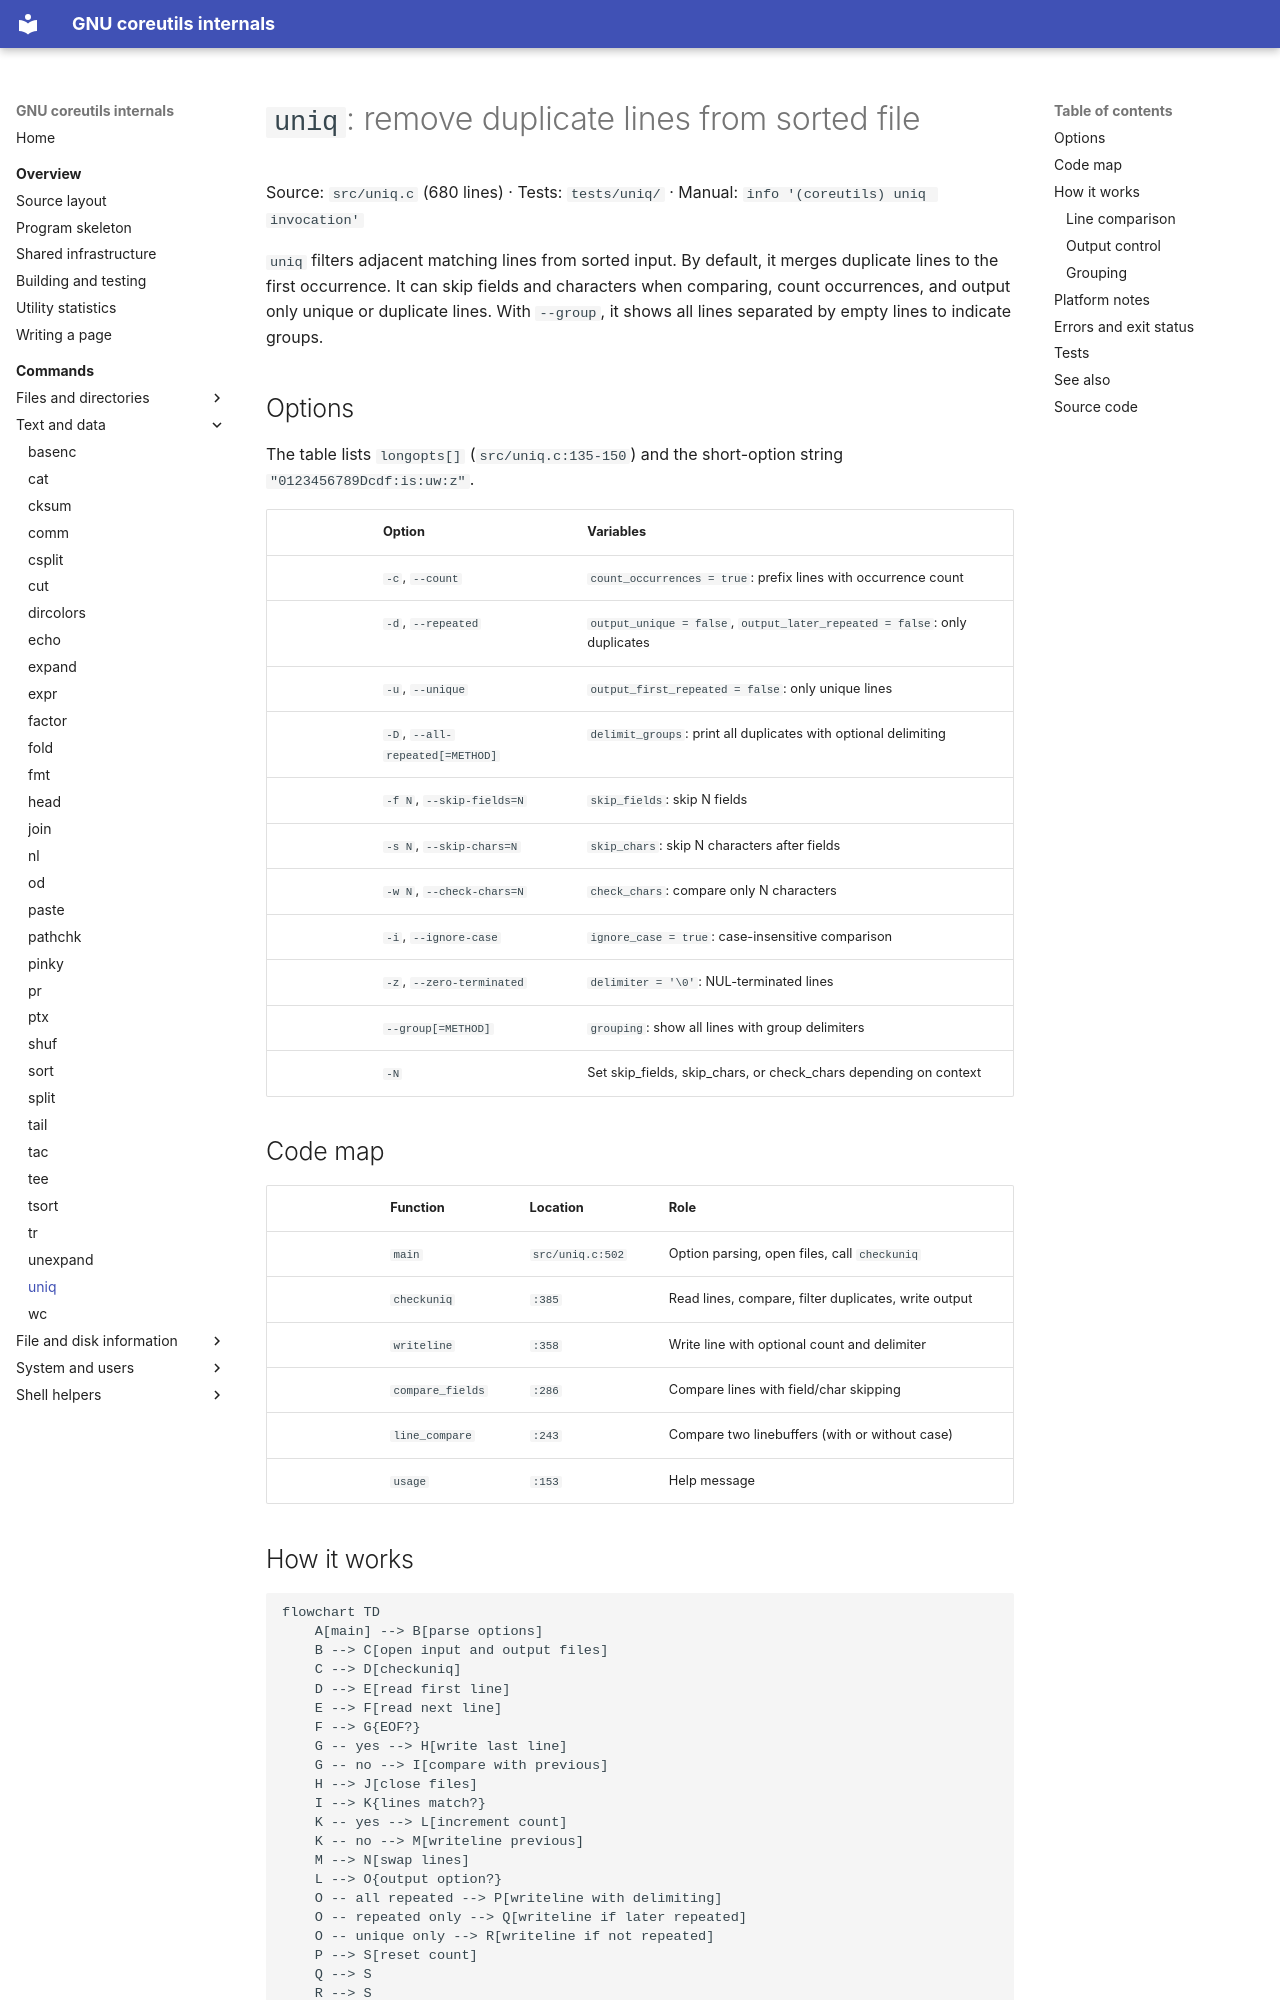

repository: andrewh/coreutils · page: commands/uniq/index.html · generator: mkdocs

# `uniq`: remove duplicate lines from sorted file

Source: `src/uniq.c` (680 lines) · Tests: `tests/uniq/` ·
Manual: `info '(coreutils) uniq invocation'`

`uniq` filters adjacent matching lines from sorted input. By default, it merges
duplicate lines to the first occurrence. It can skip fields and characters when
comparing, count occurrences, and output only unique or duplicate lines. With
`--group`, it shows all lines separated by empty lines to indicate groups.

## Options

The table lists `longopts[]` (`src/uniq.c:135-150`) and the short-option
string `"0123456789Dcdf:is:uw:z"`.

|| Option | Variables |
||---|---|
|| `-c`, `--count` | `count_occurrences = true`: prefix lines with occurrence count |
|| `-d`, `--repeated` | `output_unique = false`, `output_later_repeated = false`: only duplicates |
|| `-u`, `--unique` | `output_first_repeated = false`: only unique lines |
|| `-D`, `--all-repeated[=METHOD]` | `delimit_groups`: print all duplicates with optional delimiting |
|| `-f N`, `--skip-fields=N` | `skip_fields`: skip N fields |
|| `-s N`, `--skip-chars=N` | `skip_chars`: skip N characters after fields |
|| `-w N`, `--check-chars=N` | `check_chars`: compare only N characters |
|| `-i`, `--ignore-case` | `ignore_case = true`: case-insensitive comparison |
|| `-z`, `--zero-terminated` | `delimiter = '\0'`: NUL-terminated lines |
|| `--group[=METHOD]` | `grouping`: show all lines with group delimiters |
|| `-N` | Set skip_fields, skip_chars, or check_chars depending on context |

## Code map

|| Function | Location | Role |
||---|---|---|
|| `main` | `src/uniq.c:502` | Option parsing, open files, call `checkuniq` |
|| `checkuniq` | `:385` | Read lines, compare, filter duplicates, write output |
|| `writeline` | `:358` | Write line with optional count and delimiter |
|| `compare_fields` | `:286` | Compare lines with field/char skipping |
|| `line_compare` | `:243` | Compare two linebuffers (with or without case) |
|| `usage` | `:153` | Help message |

## How it works

```mermaid
flowchart TD
    A[main] --> B[parse options]
    B --> C[open input and output files]
    C --> D[checkuniq]
    D --> E[read first line]
    E --> F[read next line]
    F --> G{EOF?}
    G -- yes --> H[write last line]
    G -- no --> I[compare with previous]
    H --> J[close files]
    I --> K{lines match?}
    K -- yes --> L[increment count]
    K -- no --> M[writeline previous]
    M --> N[swap lines]
    L --> O{output option?}
    O -- all repeated --> P[writeline with delimiting]
    O -- repeated only --> Q[writeline if later repeated]
    O -- unique only --> R[writeline if not repeated]
    P --> S[reset count]
    Q --> S
    R --> S
    S --> N
    N --> F
```
